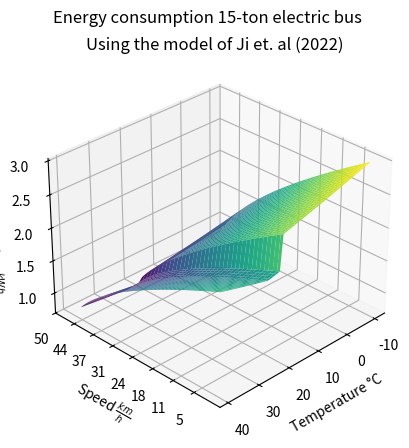

Source code (Python):
import numpy as np
from matplotlib import pyplot as plt
from typing import Any


def calc_tripenergy(
    trip_distance: float, temperature: float, mass: float, duration: float
) -> tuple[float | Any, float | Any]:
    """
    This function calculates the consumption of the trip according to the model of
    Ji, Bie, Zeng, Wang https://doi.org/10.1016/j.commtr.2022.100069
    :param trip_distance: Travelled distance in km
    :param temperature: Average temperature during trip in degrees Celsius
    :param mass: Curb weight + passengers in kg
    :param duration: Trip time in minutes
    :return: Trip energy in kWh
    """

    # Calculate trip energy for traction and BTMS w1
    term = (
        -8.091
        + 0.533 * np.log(trip_distance)
        + 0.78 * np.log(mass)
        + 0.353 * np.log(duration)
        + 0.008 * np.abs(temperature - 23.7)
    )
    w1 = np.exp(term)

    # Calculate trip energy for AC w2
    # TODO: Derive a formula for how t_AC_percent is changing over temperature
    ks = [0.053, 0.11]  # Factor for cooling / heating
    AC_threshold = 20  # Above this temperature: cooling, below: heating
    t_AC_percent = (
        0.5  # Percentage of how long of the trip heating/cooling is turned ON
    )
    if temperature >= AC_threshold:
        k = ks[0]
    else:
        k = ks[1]
    w2 = k * t_AC_percent * duration

    # Total trip energy
    # TODO: Check why model energy is this low
    correction = 1.5  # Energy seems a bit low compared to other data
    trip_energy = correction * (w1 + w2)
    trip_consumption = trip_energy / trip_distance

    return trip_energy, trip_consumption


if __name__ == "__main__":
    TRIP_DISTANCE = 10  # Fix it, then sweep the duration for different average speeds

    MINIMUM_TEMPERATURE = -10  # degrees Celsius
    MAXIMUM_TEMPERATURE = 40
    TEMPERATURE_STEP = 1
    temperatures = np.arange(MINIMUM_TEMPERATURE, MAXIMUM_TEMPERATURE, TEMPERATURE_STEP)

    MINIMUM_MASS = 10000  # Has to be curb weight + passengers
    MAXIMUM_MASS = 20000  # kg
    MASS_STEP = 100
    masses = np.arange(MINIMUM_MASS, MAXIMUM_MASS, MASS_STEP)

    MINIMUM_SPEED = 5  # km/h
    MAXIMUM_SPEED = 50
    SPEED_STEP = 1
    minimum_duration = (TRIP_DISTANCE / MAXIMUM_SPEED) * 60  # minutes
    maximum_duration = (TRIP_DISTANCE / MINIMUM_SPEED) * 60
    durations = np.arange(minimum_duration, maximum_duration, SPEED_STEP)

    energy = np.zeros((len(temperatures), len(masses), len(durations)))
    consumption = np.zeros((len(temperatures), len(masses), len(durations)))

    for i, temperature in enumerate(temperatures):
        for j, mass in enumerate(masses):
            for k, duration in enumerate(durations):
                energy[i, j, k], consumption[i, j, k] = calc_tripenergy(
                    TRIP_DISTANCE, temperature, mass, duration
                )

    # Do a 2d plot of the consumption, for a fixed mass in the middle of the range
    fig = plt.figure()
    ax = fig.add_subplot(111, projection="3d")
    X, Y = np.meshgrid(temperatures, durations)
    ax.view_init(elev=30, azim=45, roll=0)
    ax.plot_surface(
        X, Y, consumption[:, len(masses) // 2, :].transpose(), cmap="viridis"
    )
    ax.set_ylabel(r"Speed $\frac{km}{h}$")
    # Make the y labels based on speed, not duration
    total_label_count = 8
    speeds = np.linspace(MINIMUM_SPEED, MAXIMUM_SPEED, total_label_count)[::-1]
    durations_for_ticks = np.linspace(0, len(durations), total_label_count)
    ax.set_yticks(durations_for_ticks)
    ax.set_yticklabels([f"{speed:.0f}" for speed in speeds])

    ax.set_xlabel("Temperature °C")
    ax.set_zlabel(r"Consumption $\frac{kWh}{km}$")
    ax.set_title("Using the model of Ji et. al (2022)")
    plt.suptitle("Energy consumption 15-ton electric bus")
    plt.tight_layout()
    plt.savefig("consumption_lut.png")
    plt.savefig("consumption_lut.pdf")
    plt.show()
